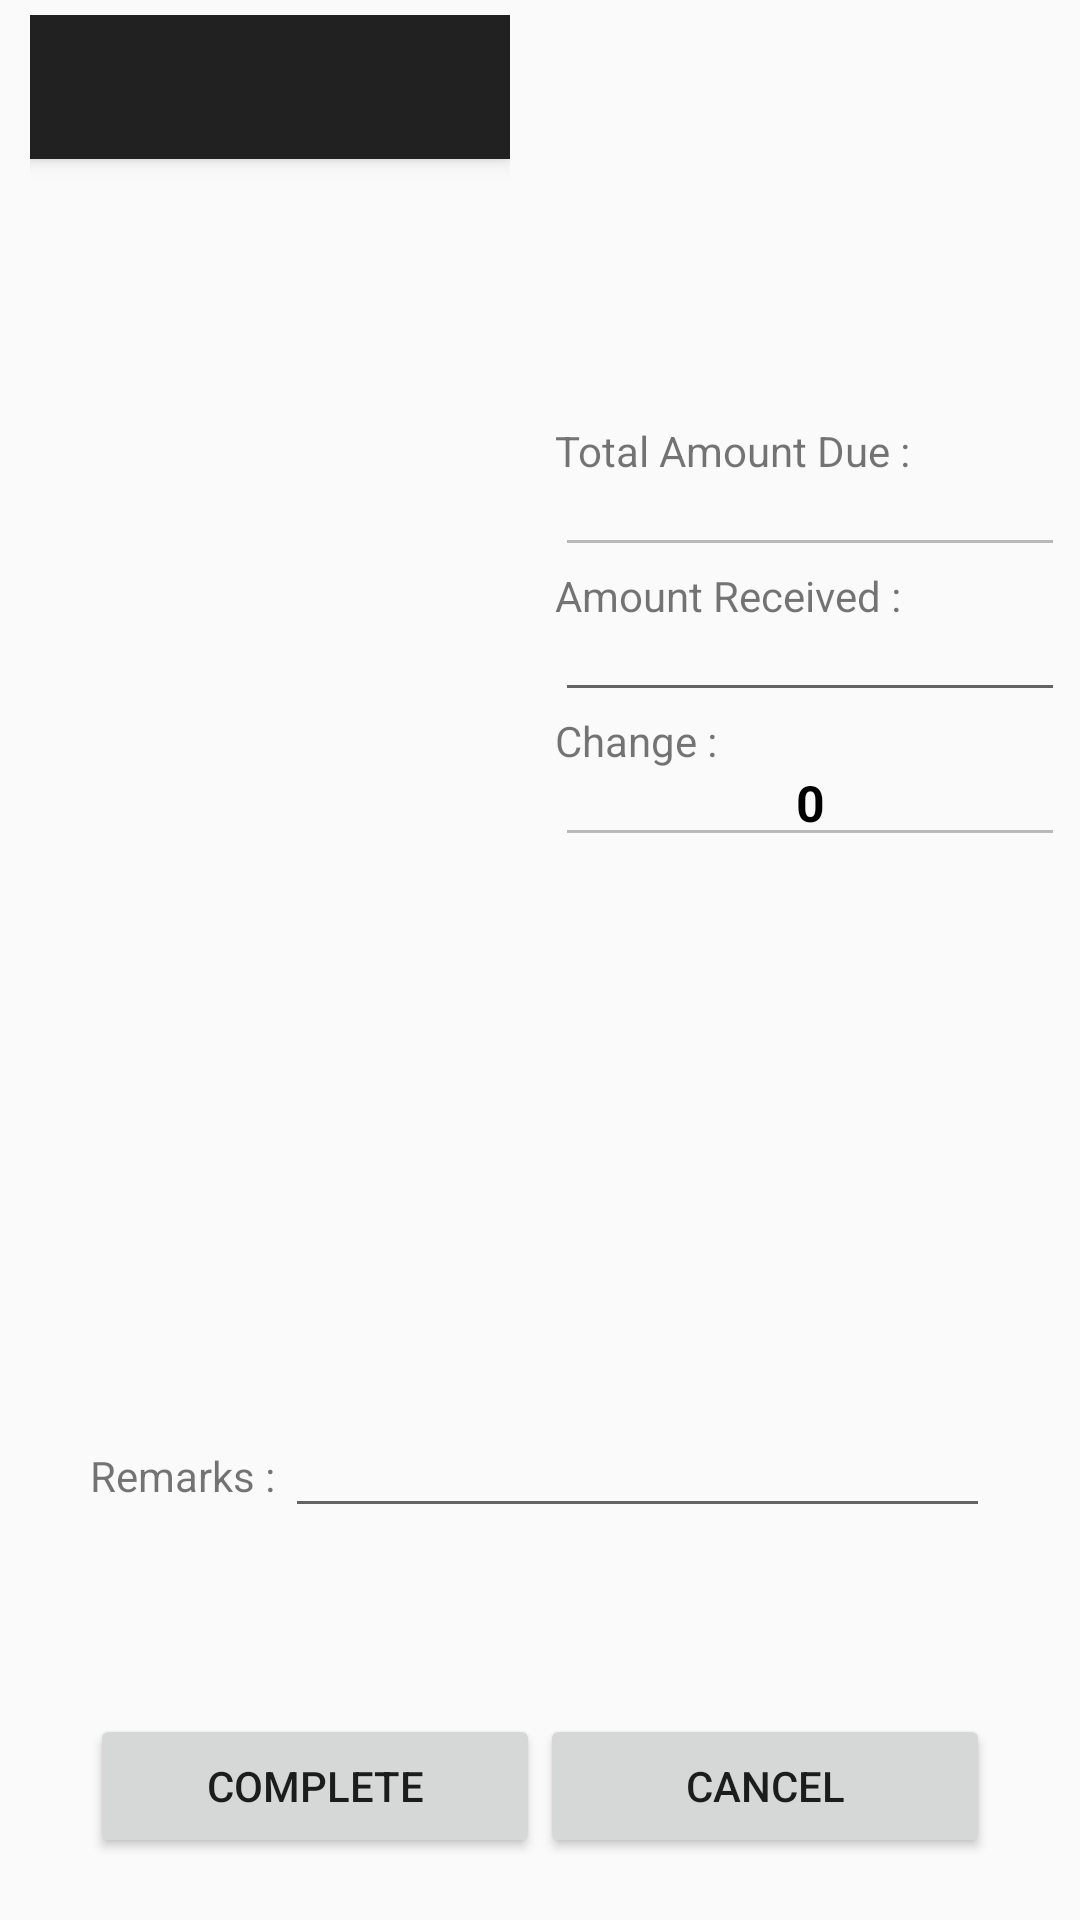

The Android layout XML behind this screen, and the referenced resources:
<!-- AndroidManifest.xml: application theme AppTheme -->
<!-- res/layout/fragment_checkout_landscape.xml -->
<?xml version="1.0" encoding="utf-8"?>
<LinearLayout xmlns:android="http://schemas.android.com/apk/res/android"
    android:layout_width="match_parent"
    android:layout_height="match_parent"
    android:orientation="vertical">

    <LinearLayout
        android:layout_width="match_parent"
        android:layout_height="0dp"
        android:layout_weight="1"
        android:orientation="horizontal">

        <LinearLayout
            android:layout_width="0dp"
            android:layout_height="match_parent"
            android:layout_weight="1"
            android:orientation="vertical">

            <LinearLayout
                android:layout_width="match_parent"
                android:layout_height="0dp"
                android:layout_weight="1"
                android:orientation="vertical"
                android:paddingLeft="10dp"
                android:paddingRight="10dp"
                android:paddingBottom="5dp"
                android:paddingTop="5dp">

                

                <LinearLayout
                    android:layout_width="match_parent"
                    android:layout_height="wrap_content"
                    android:orientation="vertical"
                    android:visibility="gone">

                    <LinearLayout
                        android:layout_width="match_parent"
                        android:layout_height="wrap_content"
                        android:orientation="horizontal">

                        <TextView
                            android:layout_width="wrap_content"
                            android:layout_height="wrap_content"
                            android:text="Customer(s) : " />

                        <Button
                            android:id="@+id/Checkout_bUpdate"
                            android:layout_width="wrap_content"
                            android:layout_height="wrap_content"
                            android:layout_marginLeft="10dp"
                            android:background="@drawable/updatebtn"
                            android:text="UPDATE"
                            android:textColor="#FFFFFF" />

                    </LinearLayout>


                    <ListView
                        android:id="@+id/Checkout_lvDeviceList"
                        android:layout_width="match_parent"
                        android:layout_height="match_parent" />

                </LinearLayout>

                

                <android.support.design.widget.CoordinatorLayout xmlns:android="http://schemas.android.com/apk/res/android"
                    xmlns:app="http://schemas.android.com/apk/res-auto"
                    android:layout_width="match_parent"
                    android:layout_height="match_parent">

                    <android.support.design.widget.AppBarLayout
                        android:layout_width="match_parent"
                        android:layout_height="wrap_content"
                        android:theme="@style/ThemeOverlay.AppCompat.Dark.ActionBar">

                        

                        <android.support.design.widget.TabLayout
                            android:id="@+id/tabs"
                            android:layout_width="match_parent"
                            android:layout_height="wrap_content"
                            app:tabGravity="fill"
                            app:tabMode="fixed" />
                    </android.support.design.widget.AppBarLayout>

                    <android.support.v4.view.ViewPager
                        android:id="@+id/viewpager"
                        android:layout_width="match_parent"
                        android:layout_height="match_parent"
                        app:layout_behavior="@string/appbar_scrolling_view_behavior" />

                </android.support.design.widget.CoordinatorLayout>

                


            </LinearLayout>


        </LinearLayout>

        <LinearLayout
            android:layout_width="0dp"
            android:layout_height="match_parent"
            android:layout_weight="1"
            android:orientation="vertical"
            android:paddingLeft="5dp"
            android:paddingRight="5dp"
            android:gravity="center">

            <TextView
                android:layout_width="match_parent"
                android:layout_height="wrap_content"
                android:text="Total Amount Due : "
                />

            <EditText
                android:id="@+id/Checkout_etTotalAmount"
                android:layout_width="match_parent"
                android:layout_height="wrap_content"
                android:gravity="center_horizontal"
                android:inputType="numberDecimal"
                android:enabled="false"
                android:textColor="#000000"
                android:textSize="50px"
                android:paddingTop="0dp"/>

                <TextView
                    android:layout_width="match_parent"
                    android:layout_height="wrap_content"
                    android:text="Amount Received : " />

                <EditText
                    android:id="@+id/Checkout_etAmountReceived"
                    android:layout_width="match_parent"
                    android:layout_height="wrap_content"
                    android:gravity="center_horizontal"
                    android:inputType="numberDecimal"
                    android:textSize="50px"
                    android:paddingTop="0dp"/>

                <TextView
                    android:layout_width="match_parent"
                    android:layout_height="wrap_content"
                    android:text="Change : " />

                <EditText
                    android:id="@+id/Checkout_etChange"
                    android:layout_width="match_parent"
                    android:layout_height="wrap_content"
                    android:enabled="false"
                    android:gravity="center_horizontal"
                    android:text="0"
                    android:textColor="#000000"
                    android:textStyle="bold"
                    android:textSize="50px"
                    android:paddingTop="0dp"/>

        </LinearLayout>

    </LinearLayout>

    <LinearLayout
        android:layout_width="match_parent"
        android:layout_height="0dp"
        android:layout_weight="0.5"
        android:orientation="vertical">

        <LinearLayout
            android:layout_width="match_parent"
            android:layout_height="0dp"
            android:layout_weight="0.35"
            android:orientation="vertical"
            android:paddingLeft="30dp"
            android:paddingRight="30dp"
            android:gravity="center">

            <LinearLayout
                android:layout_width="match_parent"
                android:layout_height="wrap_content"
                android:orientation="horizontal">

                <TextView
                    android:layout_width="wrap_content"
                    android:layout_height="wrap_content"
                    android:text="Remarks : " />

                <EditText
                    android:id="@+id/Checkout_etRemarks"
                    android:layout_width="0dp"
                    android:layout_height="wrap_content"
                    android:layout_weight="1" />

            </LinearLayout>


        </LinearLayout>

        <LinearLayout
            android:layout_width="match_parent"
            android:layout_height="0dp"
            android:layout_weight="0.25"
            android:gravity="center"
            android:orientation="horizontal"
            android:paddingBottom="10dp"
            android:paddingLeft="30dp"
            android:paddingRight="30dp"
            android:paddingTop="10dp">

            <Button
                android:id="@+id/Checkout_bComplete"
                android:layout_width="0dp"
                android:layout_height="wrap_content"
                android:layout_weight="1"
                android:text="Complete" />

            <Button
                android:visibility="gone"
                android:id="@+id/Checkout_bCompleteWithRewards"
                android:layout_width="0dp"
                android:layout_height="wrap_content"
                android:layout_weight="1"
                android:enabled="false"
                android:text="Complete with Rewards" />

            <Button
                android:id="@+id/Checkout_bCancel"
                android:layout_width="0dp"
                android:layout_height="wrap_content"
                android:layout_weight="1"
                android:text="Cancel" />

        </LinearLayout>


    </LinearLayout>

</LinearLayout>
<!-- resources referenced by this layout -->
<resources>
  <!-- drawable updatebtn (drawable) -->
  <?xml version="1.0" encoding="utf-8"?>
  <selector xmlns:android="http://schemas.android.com/apk/res/android">
      <item android:state_pressed="true" >
          <shape>
              <solid
                  android:color="#0000FF" />
              <stroke
                  android:width="1dp"
                  android:color="#0000CC" />
              <corners
                  android:radius="7dp" />
              <padding
                  android:left="10dp"
                  android:top="10dp"
                  android:right="10dp"
                  android:bottom="10dp" />
          </shape>
      </item>
      <item>
          <shape>
              <gradient
                  android:startColor="#0000CC"
                  android:endColor="#0000CC"
                  android:angle="270" />
              <stroke
                  android:width="1dp"
                  android:color="#0000CC" />
              <corners
                  android:radius="7dp" />
              <padding
                  android:left="10dp"
                  android:top="10dp"
                  android:right="10dp"
                  android:bottom="10dp" />
          </shape>
      </item>
  </selector>
  <style name="AppTheme" parent="Theme.AppCompat.Light.DarkActionBar">
          
      </style>
</resources>
